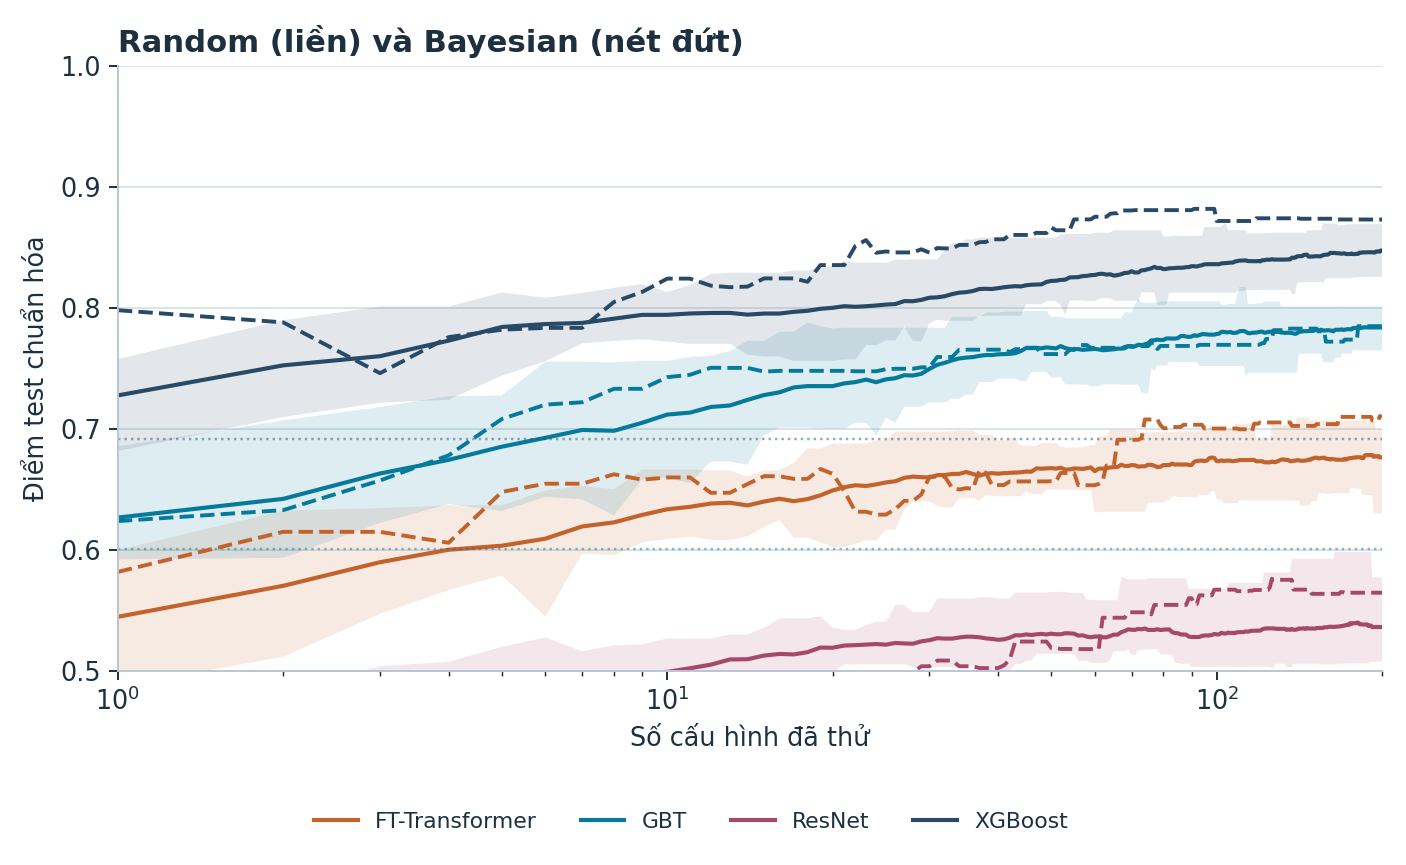

Source data for this figure (header and first rows):
model_name, rank, mean, count, low, high, method
FT Transformer, 0.0, 0.4511, 15.0, 0.4511, 0.4511, Random
FT Transformer, 1.0, 0.5447, 15.0, 0.487, 0.5998, Random
FT Transformer, 2.0, 0.5703, 15.0, 0.5116, 0.6325, Random
FT Transformer, 3.0, 0.5898, 15.0, 0.5471, 0.6345, Random
FT Transformer, 4.0, 0.6001, 15.0, 0.5668, 0.6368, Random
FT Transformer, 5.0, 0.6034, 15.0, 0.5789, 0.6368, Random
FT Transformer, 6.0, 0.6093, 15.0, 0.5448, 0.6491, Random
FT Transformer, 7.0, 0.6194, 15.0, 0.597, 0.6529, Random
FT Transformer, 8.0, 0.6227, 15.0, 0.5955, 0.6502, Random
FT Transformer, 9.0, 0.6289, 15.0, 0.6062, 0.6664, Random
FT Transformer, 10.0, 0.6336, 15.0, 0.6091, 0.6664, Random
FT Transformer, 11.0, 0.6356, 15.0, 0.6111, 0.6664, Random
FT Transformer, 12.0, 0.6383, 15.0, 0.6082, 0.6657, Random
FT Transformer, 13.0, 0.639, 15.0, 0.6082, 0.6657, Random
FT Transformer, 14.0, 0.6367, 15.0, 0.6113, 0.6607, Random
FT Transformer, 15.0, 0.64, 15.0, 0.6188, 0.6658, Random
FT Transformer, 16.0, 0.6423, 15.0, 0.6247, 0.6658, Random
FT Transformer, 17.0, 0.6402, 15.0, 0.6101, 0.6721, Random
FT Transformer, 18.0, 0.642, 15.0, 0.6101, 0.6839, Random
FT Transformer, 19.0, 0.6451, 15.0, 0.6062, 0.6839, Random
FT Transformer, 20.0, 0.6491, 15.0, 0.6024, 0.6879, Random
FT Transformer, 21.0, 0.6518, 15.0, 0.6024, 0.6879, Random
FT Transformer, 22.0, 0.6534, 15.0, 0.6051, 0.6879, Random
FT Transformer, 23.0, 0.6528, 15.0, 0.6077, 0.6879, Random
FT Transformer, 24.0, 0.6541, 15.0, 0.6077, 0.6907, Random
FT Transformer, 25.0, 0.6558, 15.0, 0.6169, 0.6907, Random
FT Transformer, 26.0, 0.6567, 15.0, 0.6169, 0.6978, Random
FT Transformer, 27.0, 0.6595, 15.0, 0.633, 0.6978, Random
FT Transformer, 28.0, 0.6606, 15.0, 0.6399, 0.6978, Random
FT Transformer, 29.0, 0.6601, 15.0, 0.6399, 0.6978, Random
FT Transformer, 30.0, 0.6598, 15.0, 0.6399, 0.6978, Random
FT Transformer, 31.0, 0.6617, 15.0, 0.6363, 0.6978, Random
FT Transformer, 32.0, 0.662, 15.0, 0.6351, 0.6978, Random
FT Transformer, 33.0, 0.6627, 15.0, 0.6351, 0.6982, Random
FT Transformer, 34.0, 0.6629, 15.0, 0.6427, 0.6988, Random
FT Transformer, 35.0, 0.6644, 15.0, 0.6427, 0.6988, Random
FT Transformer, 36.0, 0.6627, 15.0, 0.6427, 0.6988, Random
FT Transformer, 37.0, 0.6613, 15.0, 0.641, 0.6952, Random
FT Transformer, 38.0, 0.663, 15.0, 0.6451, 0.6952, Random
FT Transformer, 39.0, 0.6634, 15.0, 0.6444, 0.6952, Random
FT Transformer, 40.0, 0.663, 15.0, 0.6444, 0.6904, Random
FT Transformer, 41.0, 0.6634, 15.0, 0.6444, 0.6904, Random
FT Transformer, 42.0, 0.6637, 15.0, 0.6444, 0.692, Random
FT Transformer, 43.0, 0.6639, 15.0, 0.6444, 0.692, Random
FT Transformer, 44.0, 0.6642, 15.0, 0.6444, 0.6861, Random
FT Transformer, 45.0, 0.6648, 15.0, 0.6486, 0.6861, Random
FT Transformer, 46.0, 0.6646, 15.0, 0.6461, 0.6861, Random
FT Transformer, 47.0, 0.6674, 15.0, 0.6461, 0.6861, Random
FT Transformer, 48.0, 0.6671, 15.0, 0.6461, 0.6882, Random
FT Transformer, 49.0, 0.6674, 15.0, 0.6498, 0.6882, Random
FT Transformer, 50.0, 0.6676, 15.0, 0.6498, 0.6882, Random
FT Transformer, 51.0, 0.6672, 15.0, 0.6498, 0.6882, Random
FT Transformer, 52.0, 0.6679, 15.0, 0.6498, 0.6853, Random
FT Transformer, 53.0, 0.6664, 15.0, 0.6498, 0.6847, Random
FT Transformer, 54.0, 0.6665, 15.0, 0.6498, 0.6847, Random
FT Transformer, 55.0, 0.6673, 15.0, 0.6498, 0.6847, Random
FT Transformer, 56.0, 0.6672, 15.0, 0.6493, 0.6847, Random
FT Transformer, 57.0, 0.6669, 15.0, 0.6493, 0.6847, Random
FT Transformer, 58.0, 0.6675, 15.0, 0.6493, 0.6856, Random
FT Transformer, 59.0, 0.6682, 15.0, 0.6493, 0.6866, Random
... 1,548 more rows
